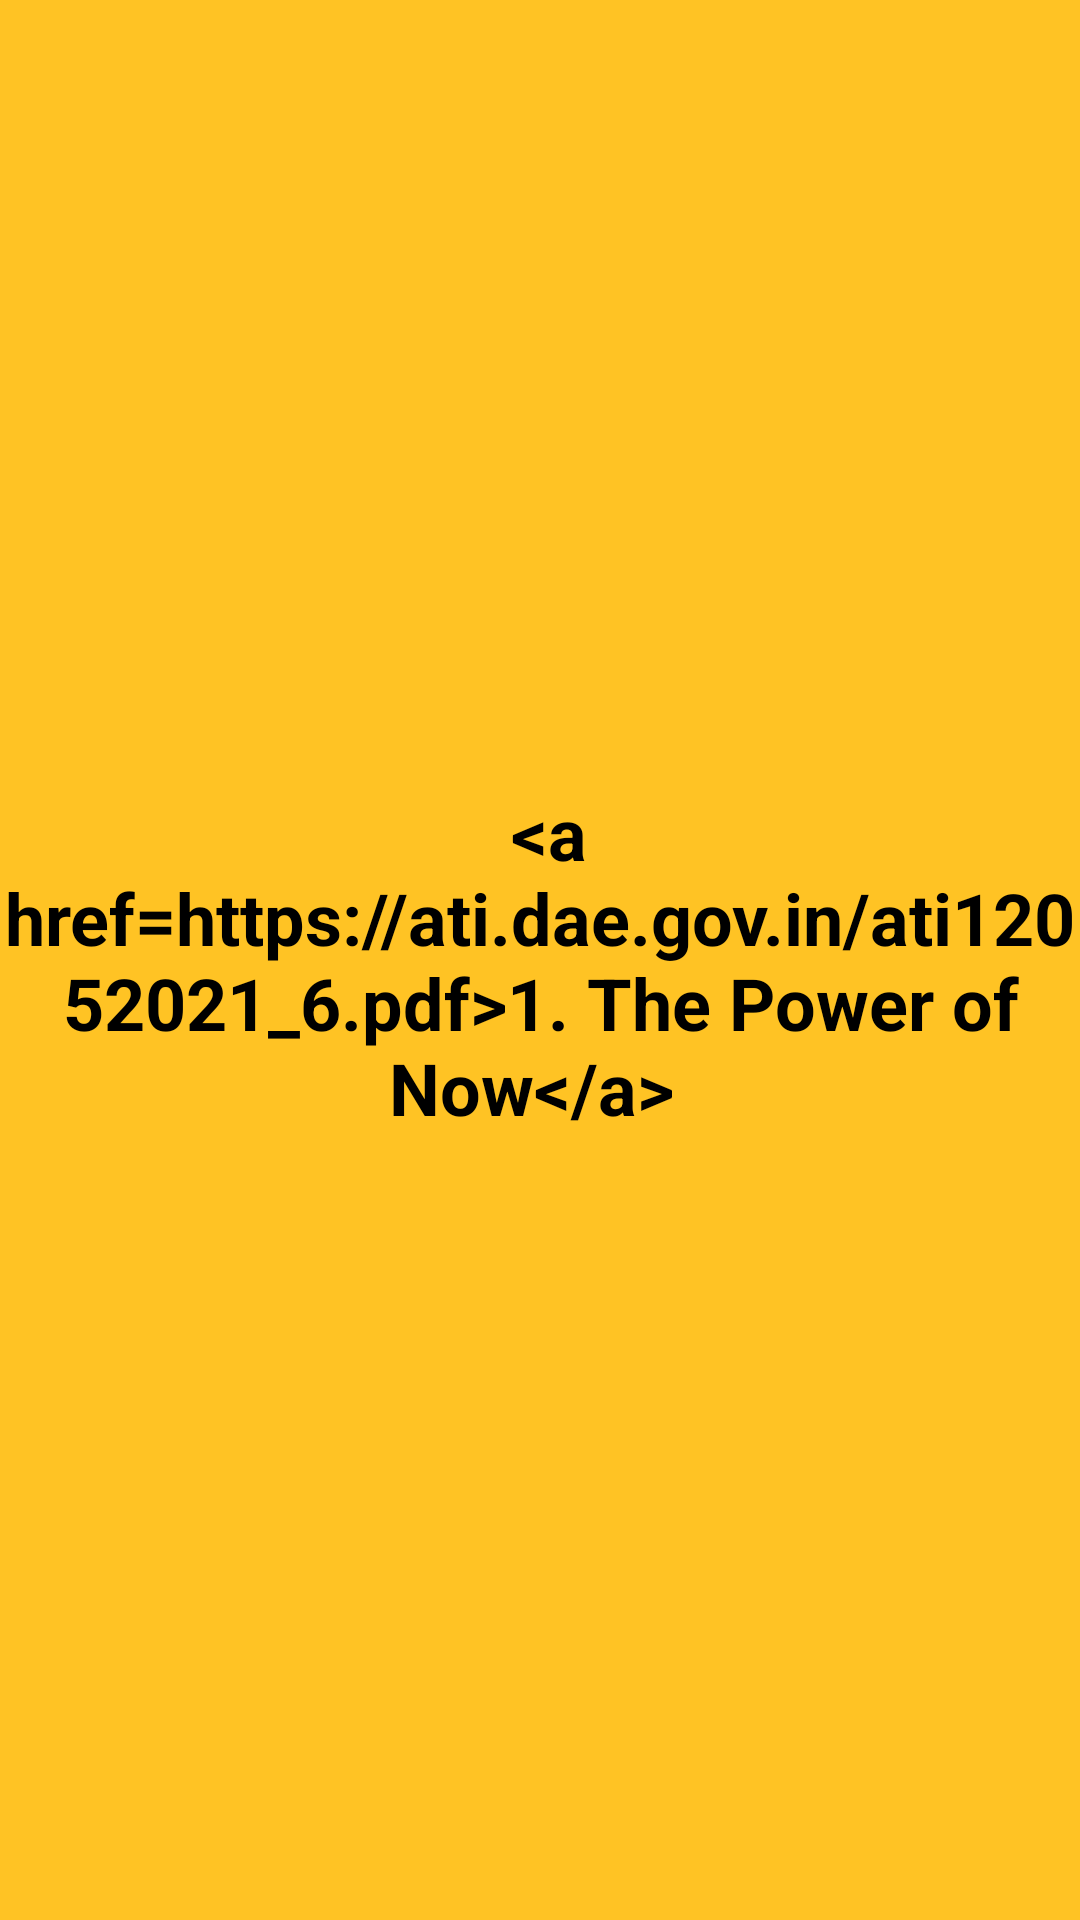

Layout XML and referenced resources for this Android screen:
<!-- AndroidManifest.xml: application theme Theme.MentalHealth -->
<!-- res/layout/content_ai_chatbot.xml -->
<?xml version="1.0" encoding="utf-8"?>
<RelativeLayout xmlns:android="http://schemas.android.com/apk/res/android"
    android:layout_width="match_parent"
    android:layout_height="match_parent"
    android:background="#FFC324"
    android:orientation="vertical">

    <TextView
        android:id="@+id/textViewLink"
        android:layout_width="wrap_content"
        android:layout_height="wrap_content"
        android:layout_centerInParent="true"
        android:textSize="24sp"
        android:textStyle="bold"
        android:gravity="center"
        android:text="@string/messageWithLink" />

</RelativeLayout>
<!-- resources referenced by this layout -->
<resources>
  <string name="messageWithLink">
  &lt;a href="https://ati.dae.gov.in/ati12052021_6.pdf"&gt;1. The Power of Now&lt;/a&gt;
  </string>
  <style name="Theme.MentalHealth" parent="Base.Theme.MentalHealth">
          
          <item name="android:navigationBarColor">@android:color/transparent</item>
          <item name="android:statusBarColor">@android:color/transparent</item>
          <item name="android:windowLightStatusBar">?attr/isLightTheme</item>
      </style>
</resources>
